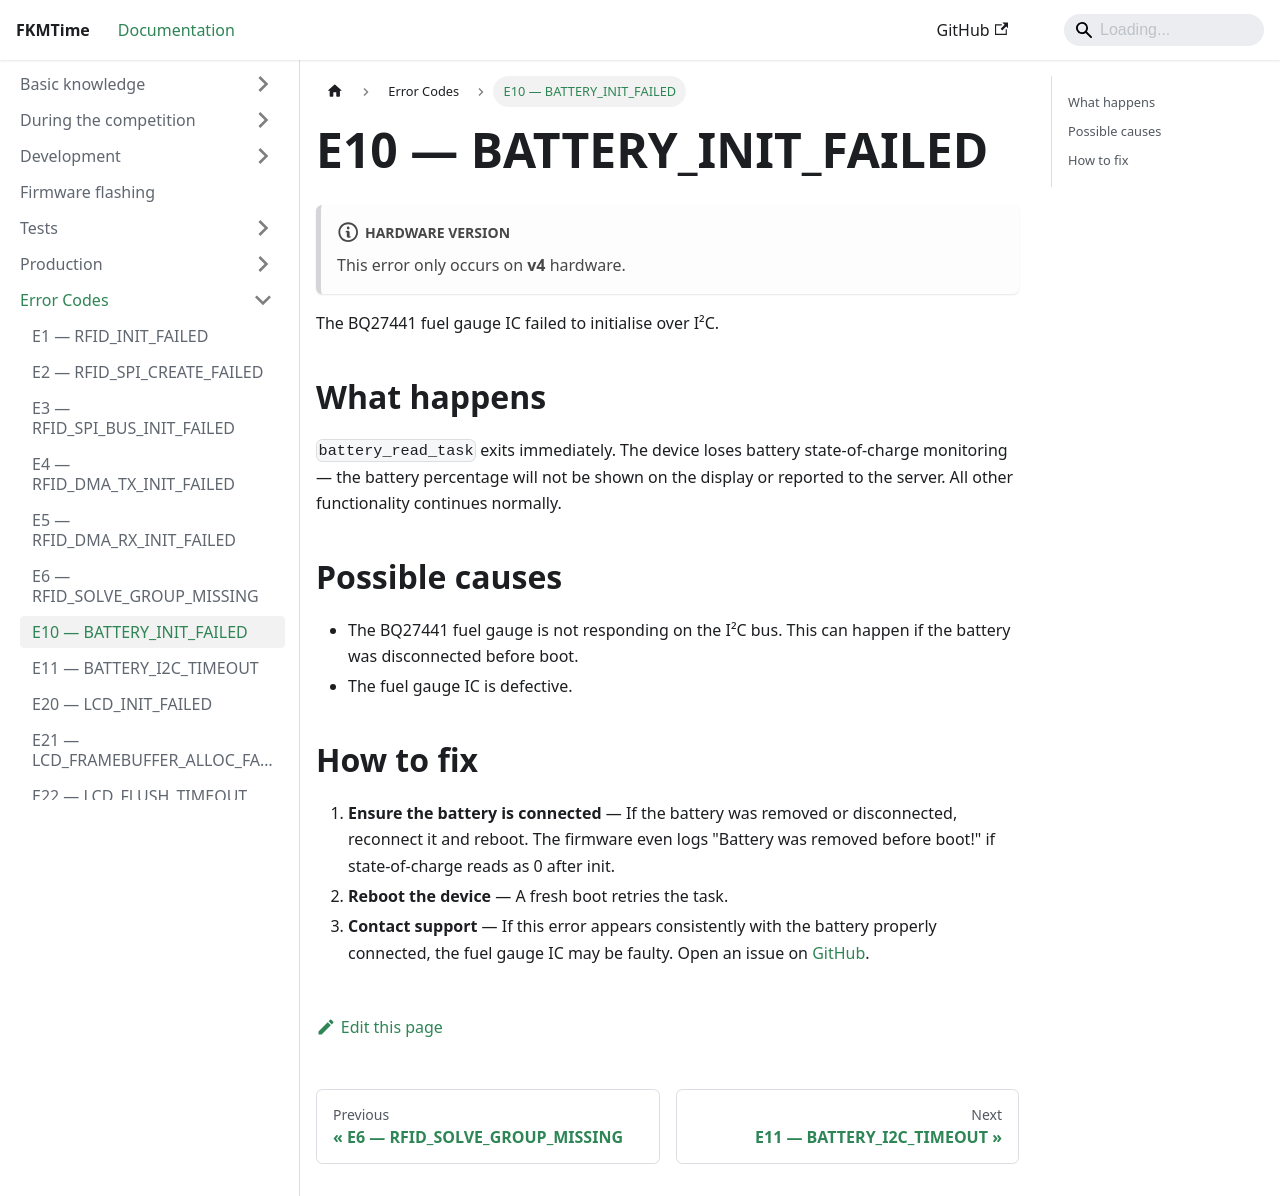

repository: FKMTime/docs · page: debugging/e10/index.html · generator: docusaurus

---
sidebar_position: 10
---

# E10 — BATTERY_INIT_FAILED

:::note Hardware version
This error only occurs on **v4** hardware.
:::

The BQ27441 fuel gauge IC failed to initialise over I²C.

## What happens

`battery_read_task` exits immediately. The device loses battery state-of-charge monitoring — the battery percentage will not be shown on the display or reported to the server. All other functionality continues normally.

## Possible causes

- The BQ27441 fuel gauge is not responding on the I²C bus. This can happen if the battery was disconnected before boot.
- The fuel gauge IC is defective.

## How to fix

1. **Ensure the battery is connected** — If the battery was removed or disconnected, reconnect it and reboot. The firmware even logs "Battery was removed before boot!" if state-of-charge reads as 0 after init.
2. **Reboot the device** — A fresh boot retries the task.
3. **Contact support** — If this error appears consistently with the battery properly connected, the fuel gauge IC may be faulty. Open an issue on [GitHub](https://github.com/FKMTime/firmware).
